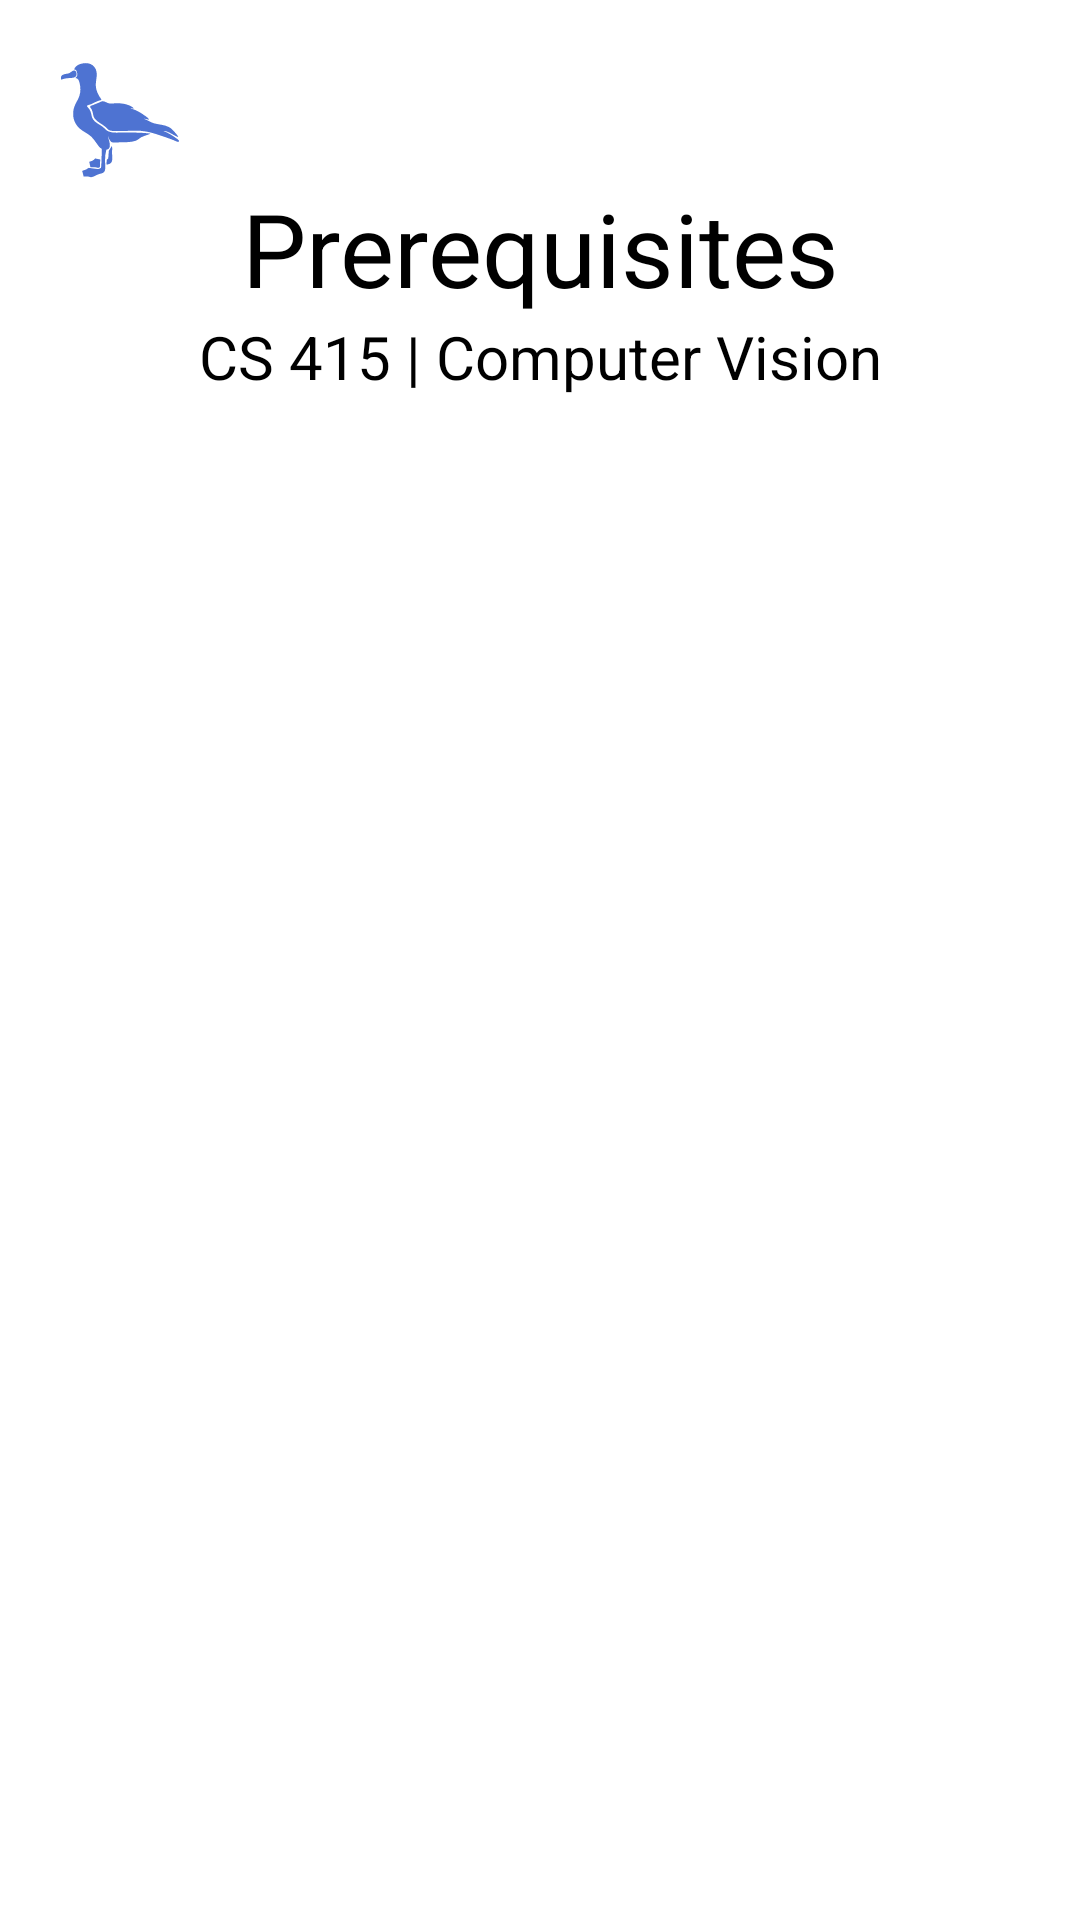

Here is an Android app screen rendered from its layout file. Give the layout XML and the strings, colors and styles it references.
<!-- AndroidManifest.xml: application theme Theme.AlbatrossConnect -->
<!-- res/layout/fragment_course_prerequisite.xml -->
<?xml version="1.0" encoding="utf-8"?>
<androidx.constraintlayout.widget.ConstraintLayout xmlns:android="http://schemas.android.com/apk/res/android"
    xmlns:tools="http://schemas.android.com/tools"
    android:layout_width="match_parent"
    android:layout_height="match_parent"
    xmlns:app="http://schemas.android.com/apk/res-auto"
    tools:context=".fragments.CourseFlow.CoursePrerequisiteFragment">

    <ImageView
        android:id="@+id/title"
        android:layout_width="wrap_content"
        android:layout_height="wrap_content"
        android:layout_margin="20dp"
        app:layout_constraintStart_toStartOf="parent"
        app:layout_constraintTop_toTopOf="parent"
        android:src="@drawable/albatross_white"
        app:tint="@color/blue" />

    <TextView
        android:id="@+id/prerequisites"
        android:layout_width="match_parent"
        android:layout_height="wrap_content"
        android:text="Prerequisites"
        android:textAlignment="center"
        android:textAppearance="@style/TextAppearance.AppCompat.Display1"
        android:textColor="#000000"
        app:layout_constraintEnd_toEndOf="parent"
        app:layout_constraintStart_toStartOf="parent"
        app:layout_constraintTop_toBottomOf="@id/title" />

    <TextView
        android:id="@+id/course_title"
        android:layout_width="match_parent"
        android:layout_height="wrap_content"
        android:text="CS 415 | Computer Vision"
        android:textAlignment="center"
        android:textAppearance="@style/TextAppearance.AppCompat.Display1"
        android:textColor="#000000"
        android:textSize="20sp"
        app:layout_constraintEnd_toEndOf="parent"
        app:layout_constraintStart_toStartOf="parent"
        app:layout_constraintTop_toBottomOf="@id/prerequisites" />

    <androidx.recyclerview.widget.RecyclerView
        android:id="@+id/recycler_prerequisites"
        android:layout_width="match_parent"
        android:layout_height="wrap_content"
        app:layout_constraintStart_toStartOf="parent"
        app:layout_constraintEnd_toEndOf="parent"
        android:layout_margin="10dp"
        app:layout_constraintTop_toBottomOf="@id/course_title"
        tools:listitem="@layout/prerequisite_item"
        tools:itemCount="3"
        />

</androidx.constraintlayout.widget.ConstraintLayout>
<!-- res/layout/prerequisite_item.xml (included above) -->
<?xml version="1.0" encoding="utf-8"?>
<androidx.constraintlayout.widget.ConstraintLayout xmlns:android="http://schemas.android.com/apk/res/android"
    xmlns:app="http://schemas.android.com/apk/res-auto"
    xmlns:tools="http://schemas.android.com/tools"
    android:layout_width="match_parent"
    android:layout_height="wrap_content">

    <androidx.cardview.widget.CardView
        android:id="@+id/course_description"
        android:layout_width="match_parent"
        android:layout_height="wrap_content"
        android:layout_margin="10dp"
        android:clickable="true"
        app:cardBackgroundColor="@color/white"
        app:cardCornerRadius="20dp"
        app:cardElevation="10dp"
        app:cardMaxElevation="12dp"
        app:layout_constraintEnd_toEndOf="parent"
        app:layout_constraintStart_toStartOf="parent"
        app:layout_constraintBottom_toBottomOf="parent"
        app:layout_constraintTop_toTopOf="parent">

        <androidx.constraintlayout.widget.ConstraintLayout
            android:layout_width="match_parent"
            android:layout_height="wrap_content"
            android:layout_margin="10dp"
            app:layout_constraintEnd_toEndOf="parent"
            app:layout_constraintStart_toStartOf="parent"
            app:layout_constraintTop_toTopOf="parent">

            <TextView
                android:id="@+id/courseNumber"
                android:layout_width="match_parent"
                android:layout_height="wrap_content"
                android:text="CS 141"
                android:textAppearance="@style/TextAppearance.AppCompat.Body1"
                android:textColor="#000000"
                android:textSize="20sp"
                app:layout_constraintStart_toStartOf="parent"
                app:layout_constraintTop_toTopOf="parent" />

            <TextView
                android:id="@+id/courseTitle"
                android:layout_width="match_parent"
                android:layout_height="wrap_content"
                android:text="Introduction to Computer Science"
                android:textAppearance="@style/TextAppearance.AppCompat.Body1"
                android:textColor="#000000"
                android:textSize="16sp"
                app:layout_constraintStart_toStartOf="parent"
                app:layout_constraintTop_toBottomOf="@id/courseNumber" />

            <TextView
                android:id="@+id/professorName"
                android:layout_width="match_parent"
                android:layout_height="wrap_content"
                android:text="Dr. Dale Reed"
                android:textAppearance="@style/TextAppearance.AppCompat.Body1"
                android:textColor="#000000"
                android:textSize="14sp"
                app:layout_constraintStart_toStartOf="parent"
                app:layout_constraintTop_toBottomOf="@id/courseTitle" />
            <RatingBar
                android:id="@+id/prerequisite_course_rating"
                style="?android:attr/ratingBarStyleSmall"
                android:layout_width="wrap_content"
                android:layout_height="wrap_content"
                android:layout_alignParentEnd="true"
                android:layout_marginTop="10dp"
                android:layout_marginEnd="10dp"
                android:layout_marginBottom="10dp"
                android:rating="2.5"
                app:layout_constraintStart_toStartOf="parent"
                app:layout_constraintTop_toBottomOf="@id/professorName" />
            <TextView
                android:id="@+id/CRN"
                android:layout_width="wrap_content"
                android:layout_height="wrap_content"
                android:layout_marginEnd="10dp"
                android:text="CRN: 1234"
                android:textAppearance="@style/TextAppearance.AppCompat.Body1"
                android:textColor="#000000"
                android:textSize="18sp"
                app:layout_constraintEnd_toEndOf="parent"
                app:layout_constraintTop_toBottomOf="@id/professorName" />

        </androidx.constraintlayout.widget.ConstraintLayout>
    </androidx.cardview.widget.CardView>

</androidx.constraintlayout.widget.ConstraintLayout>
<!-- resources referenced by this layout -->
<resources>
  <color name="blue">#4E73D2</color>
  <color name="white">#FFFFFFFF</color>
  <!-- drawable albatross_white: vector/xml drawable (drawable, 3835 chars, omitted) -->
  <style name="Theme.AlbatrossConnect" parent="Theme.MaterialComponents.DayNight.NoActionBar">
          
          <item name="colorPrimary">@color/blue</item>
          <item name="colorPrimaryVariant">@color/purple_700</item>
          <item name="colorOnPrimary">@color/white</item>
          
          <item name="colorSecondary">@color/teal_200</item>
          <item name="colorSecondaryVariant">@color/teal_700</item>
          <item name="colorOnSecondary">@color/black</item>
          
          <item name="android:statusBarColor" tools:targetApi="l">@color/black</item>
          
      </style>
  <color name="purple_700">#FF3700B3</color>
  <color name="teal_200">#FF03DAC5</color>
  <color name="teal_700">#FF018786</color>
  <color name="black">#FF000000</color>
</resources>
